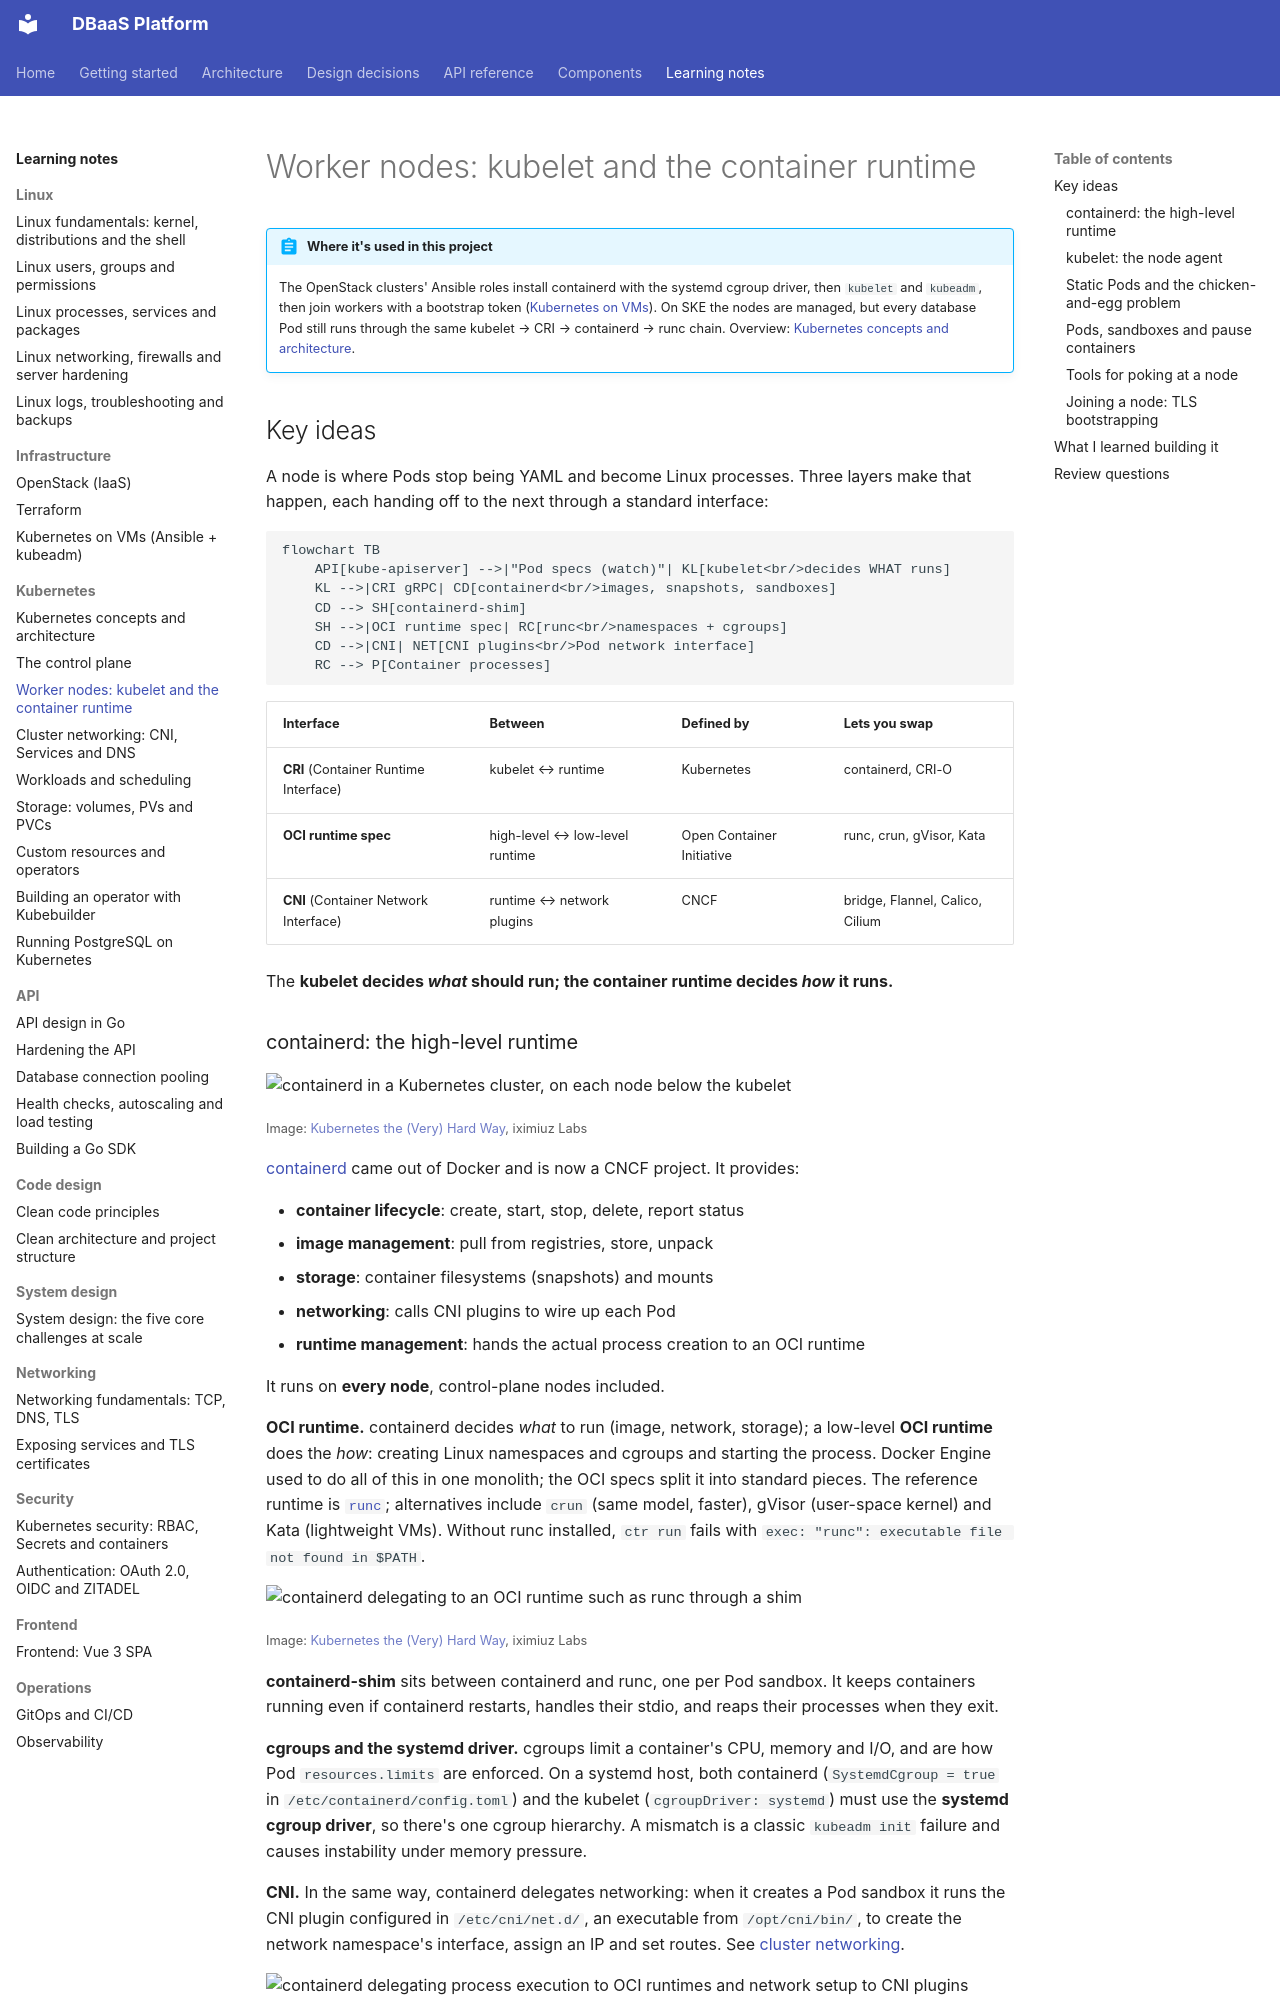

repository: foyez/dbaas-platform · page: notes/kubernetes-nodes/index.html · generator: mkdocs

# Worker nodes: kubelet and the container runtime

!!! abstract "Where it's used in this project"
    The OpenStack clusters' Ansible roles install containerd with the systemd cgroup driver, then `kubelet` and `kubeadm`, then join workers with a bootstrap token ([Kubernetes on VMs](kubernetes-on-vms.md)). On SKE the nodes are managed, but every database Pod still runs through the same kubelet → CRI → containerd → runc chain. Overview: [Kubernetes concepts and architecture](kubernetes-concepts.md).

## Key ideas

A node is where Pods stop being YAML and become Linux processes. Three layers make that happen, each handing off to the next through a standard interface:

```mermaid
flowchart TB
    API[kube-apiserver] -->|"Pod specs (watch)"| KL[kubelet<br/>decides WHAT runs]
    KL -->|CRI gRPC| CD[containerd<br/>images, snapshots, sandboxes]
    CD --> SH[containerd-shim]
    SH -->|OCI runtime spec| RC[runc<br/>namespaces + cgroups]
    CD -->|CNI| NET[CNI plugins<br/>Pod network interface]
    RC --> P[Container processes]
```

| Interface | Between | Defined by | Lets you swap |
|---|---|---|---|
| **CRI** (Container Runtime Interface) | kubelet ↔ runtime | Kubernetes | containerd, CRI-O |
| **OCI runtime spec** | high-level ↔ low-level runtime | Open Container Initiative | runc, crun, gVisor, Kata |
| **CNI** (Container Network Interface) | runtime ↔ network plugins | CNCF | bridge, Flannel, Calico, Cilium |

The **kubelet decides *what* should run; the container runtime decides *how* it runs.**
